Run: headless pygame with SDL's dummy video driver; simulated clock (each Clock.tick advances the game by its frame time, no real sleeping); random seed 0; keys injected as events and as key.get_pressed() state; mouse plan: one left click at the window centre at the start of phase 2, then a move to the lower-right quarter at the start of phase 3.
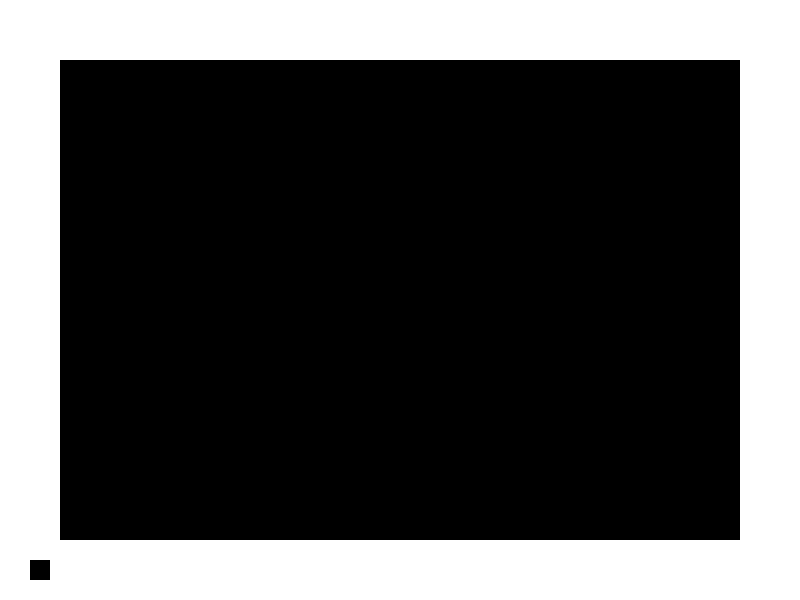
Frame 1 of 4 · flips 1–60 · no input
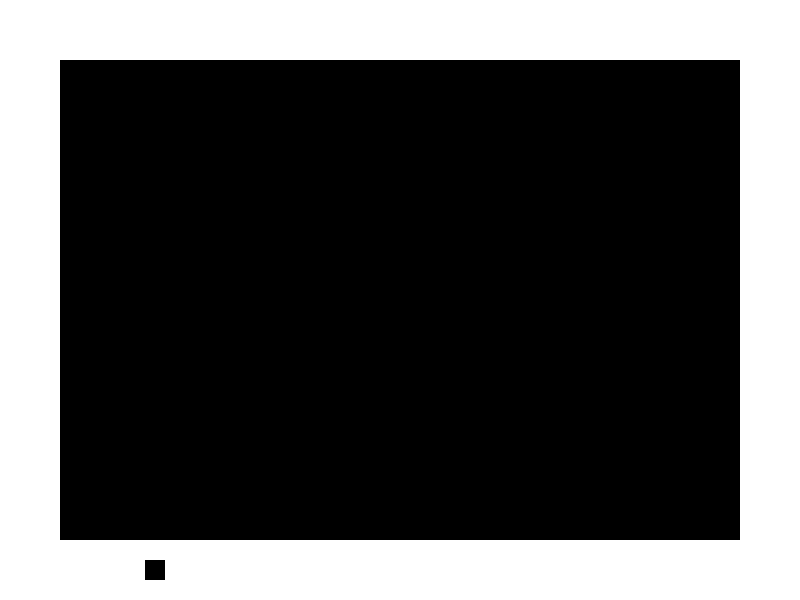
Frame 2 of 4 · flips 61–180 · clicked the window centre · tapped SPACE, RETURN · held RIGHT (→), D
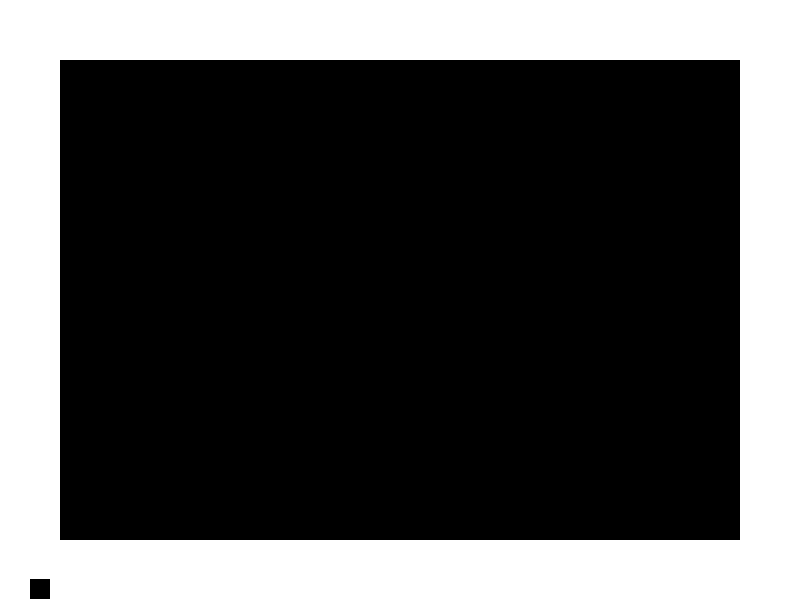
Frame 3 of 4 · flips 181–300 · moved the mouse to the lower-right quarter · held DOWN (↓), S
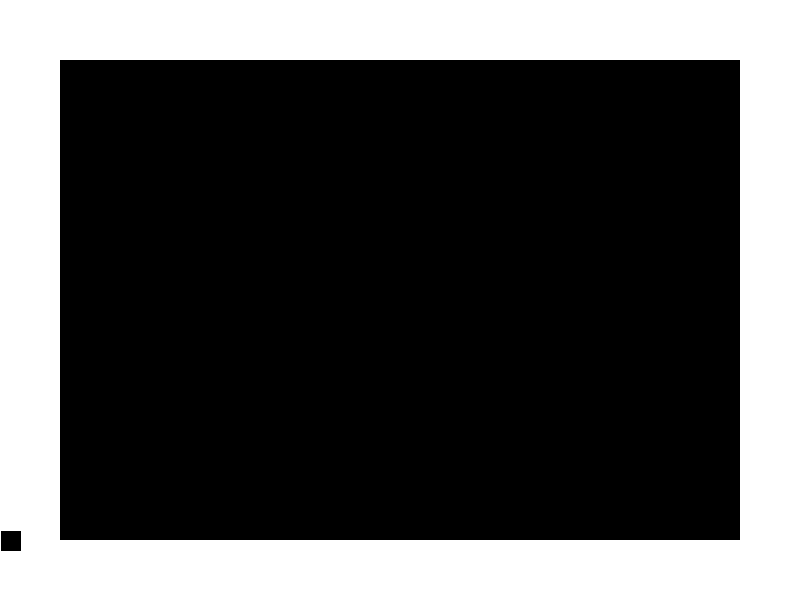
Frame 4 of 4 · flips 301–420 · held LEFT (←), A, UP (↑), W

The pygame program that drew these frames:

import pygame, sys, math
from random import randint

window = pygame.display.set_mode((800, 600))
clock = pygame.time.Clock()

def sigmoid(x):
    return 1/(1+math.exp(-x)) 

def Neron(inputs, weights, bias):
    total = 0
    for i in range(len(inputs)):
        total += inputs[i]*weights[i]
    return sigmoid(total+bias)

x, y = 30, 560
Lbias = randint(0, 100)
Lweights = [randint(0, 100), randint(0, 100)]
Rbias = randint(0, 100)
Rweights = [randint(0, 100), randint(0, 100)]
Ubias = randint(0, 100)
Uweights = [randint(0, 100), randint(0, 100)]
Dbias = randint(0, 100)
Dweights = [randint(0, 100), randint(0, 100)]

while True:
    window.fill((255, 255, 255))
    clock.tick(0)
    pygame.draw.rect(window, (0, 0, 0), pygame.rect.Rect(x, y, 20, 20))
    pygame.draw.rect(window, (0, 0, 0), pygame.rect.Rect(60, 60, 680, 480))
    if pygame.Rect.colliderect(pygame.rect.Rect(x, y, 20, 20), pygame.rect.Rect(60, 60, 680, 480)) or x<=0 or y<=0 or x>=780 or y>=580 or pygame.mouse.get_pressed()[0] == True:
        x, y = 30, 560
        Lbias = randint(0, 100)
        Lweights = [randint(0, 100), randint(0, 100)]
        Rbias = randint(0, 100)
        Rweights = [randint(0, 100), randint(0, 100)]
        Ubias = randint(0, 100)
        Uweights = [randint(0, 100), randint(0, 100)]
        Dbias = randint(0, 100)
        Dweights = [randint(0, 100), randint(0, 100)]
    keys=pygame.key.get_pressed()
    if keys[pygame.K_LEFT]:
        x-=1
    if keys[pygame.K_RIGHT]:
        x+=1
    if keys[pygame.K_UP]:
        y-=1
    if keys[pygame.K_DOWN]:
        y+=1
    L = Neron([x, y], Lweights, Lbias)
    R = Neron([x, y], Rweights, Rbias)
    U = Neron([x, y], Uweights, Ubias)
    D = Neron([x, y], Dweights, Dbias)
    if L>R and L>U and L>D:
        x -= 1
    if R>L and R>U and R>D:
        x += 1
    if U>L and U>R and U>D:
        y -= 1
    if D>L and D>R and D>U:
        y += 1
    if pygame.mouse.get_pressed()[1] == True:
        print(f"Left:\nBias: {Lbias}, Weights: {Lweights}")
        print(f"Right:\nBias: {Rbias}, Weights: {Rweights}")
        print(f"Up:\nBias: {Ubias}, Weights: {Uweights}")
        print(f"Down:\nBias: {Dbias}, Weights: {Dweights}")
    for event in pygame.event.get():
        if event.type == pygame.QUIT:
            sys.exit()
    pygame.display.update()
